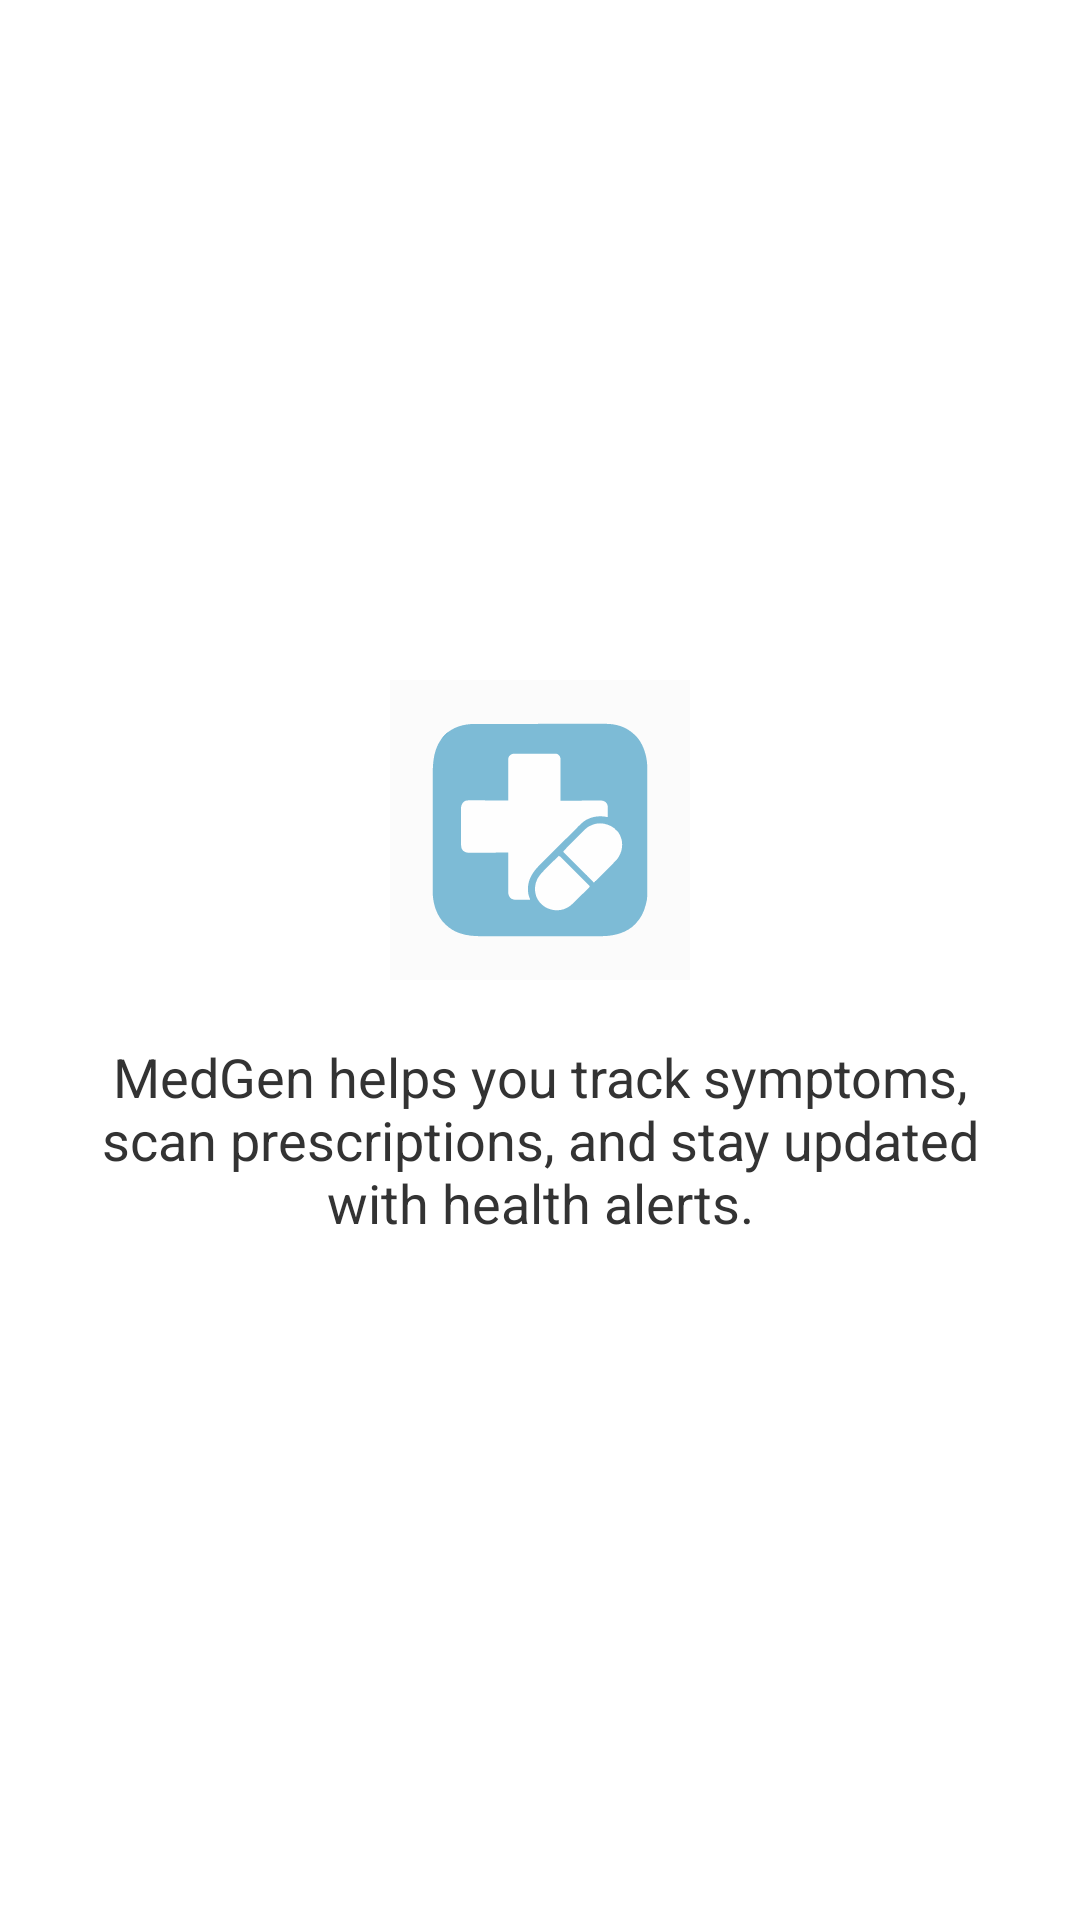

Layout XML and referenced resources for this Android screen:
<!-- AndroidManifest.xml: application theme Theme.MedGen -->
<!-- res/layout/fragment_home.xml -->
<?xml version="1.0" encoding="utf-8"?>
<RelativeLayout xmlns:android="http://schemas.android.com/apk/res/android"
    android:layout_width="match_parent"
    android:layout_height="match_parent"
    android:gravity="center"
    android:padding="24dp"
    android:background="#FFFFFF">

    
    <ImageView
        android:id="@+id/logo"
        android:layout_width="100dp"
        android:layout_height="100dp"
        android:src="@drawable/ic_medgen"
        android:layout_centerHorizontal="true"
        android:contentDescription="MedGen Logo"/>

    
    <TextView
        android:id="@+id/tvMessage"
        android:layout_width="wrap_content"
        android:layout_height="wrap_content"
        android:text="MedGen helps you track symptoms, scan prescriptions, and stay updated with health alerts."
        android:textSize="18sp"
        android:textColor="#333333"
        android:layout_below="@id/logo"
        android:layout_marginTop="20dp"
        android:gravity="center"
        android:layout_centerHorizontal="true"/>
</RelativeLayout>
<!-- resources referenced by this layout -->
<resources>
  <!-- drawable ic_medgen: vector/xml drawable (drawable, 9679 chars, omitted) -->
  <style name="Theme.MedGen" parent="Base.Theme.MedGen" />
  <style name="Base.Theme.MedGen" parent="Theme.Material3.DayNight.NoActionBar">
          
          
      </style>
</resources>
